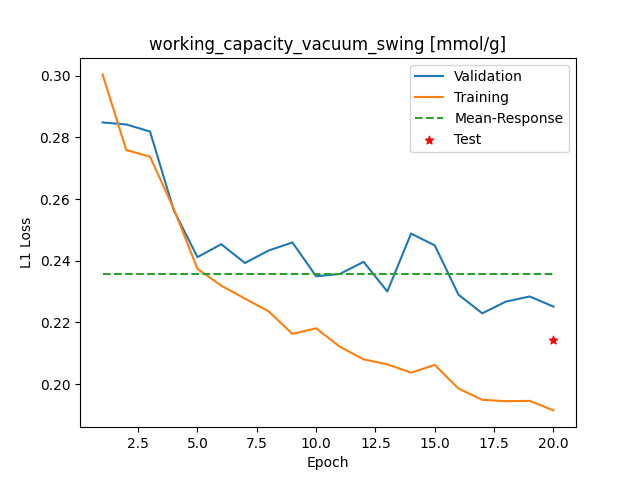

Data behind this chart, as committed beside it:
Epoch, Training_MSE, Validation_MSE
1, 0.3004, 0.2848
2, 0.2759, 0.2842
3, 0.2737, 0.2819
4, 0.2568, 0.2564
5, 0.2374, 0.2412
6, 0.2319, 0.2453
7, 0.2277, 0.2393
8, 0.2236, 0.2433
9, 0.2163, 0.2459
10, 0.2181, 0.2349
11, 0.2121, 0.2357
12, 0.208, 0.2396
13, 0.2064, 0.23
14, 0.2037, 0.2488
15, 0.2062, 0.245
16, 0.1985, 0.229
17, 0.1949, 0.2229
18, 0.1944, 0.2267
19, 0.1945, 0.2284
20, 0.1914, 0.2251
